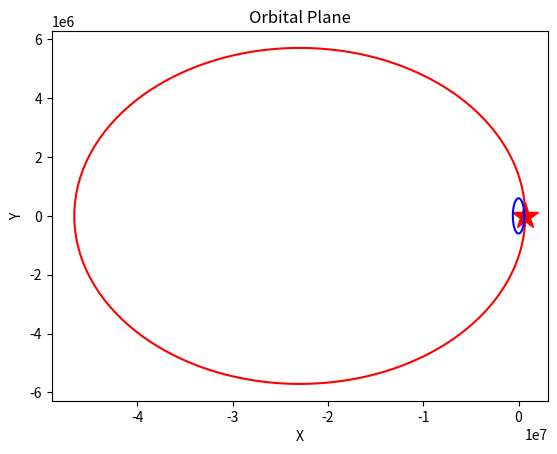
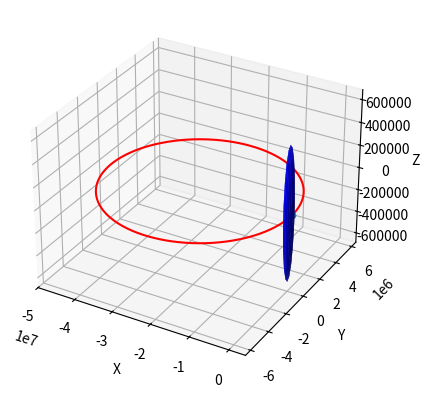
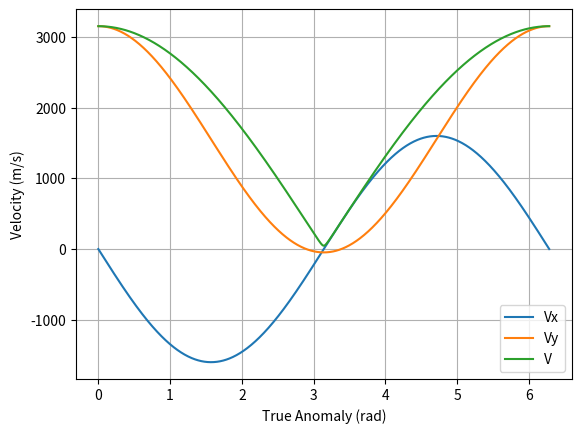

Here is the Python script that generated these plots, in order:
import numpy as np
import matplotlib.pyplot as plt
from mpl_toolkits.mplot3d import Axes3D

##Kerbin Parameters
G = 6.6742*10**-11; #%%Gravitational constant
#M = 5.972*10**24  #Earth
M = 5.2915158*10**22 #
#MMun = 9.7599066*10**20 #
#muKerbin = G*Mkerbin
#muMun = G*MMun
mu = G*M
R = 600000. #meters Kerbin
#R = 6371000 #meters Earth
#RMun = 200000 #meters Mun

##True Anamoly
nu = np.linspace(0,2*np.pi,1000)
##Semi Major Axis of an 80 km parking orbit
peri_AGL = 100000.
rp = R + peri_AGL
apo_AGL = 46000000.
ra = R + apo_AGL
#ra = rp
a = (ra+rp)/2.
#alt_AGL = 6000
#a = RMun + alt_AGL
##Eccentricity
e = (ra - rp)/(ra+rp)
print('Eccentricity = ',e)
##inclination
i = 0*np.pi/180.0 ##Drew's random satellite he wants a just slightly over polar retrograde orbit
###Longitude of the Ascending Node
W = 0*45*np.pi/180.0
#Argument of the periaps
w = 0.*np.pi/180.0

##plot in the orbital plane
###Phat and Qhat
p = a*(1-e**2)
r = p/(1+e*np.cos(nu))
xp = r*np.cos(nu)
yq = r*np.sin(nu)

plt.plot(xp,yq,'r-')
plt.plot(xp[0],yq[0],'r*',markersize=20)
theta = np.linspace(0,2*np.pi,1000)
xplanet = R*np.cos(theta)
yplanet = R*np.sin(theta)
plt.plot(xplanet,yplanet,'b-')
#xMun = RMun*np.cos(theta)
#yMun = RMun*np.sin(theta)
#plt.plot(xMun,yMun,'b-')
#plt.axis('equal')
plt.title('Orbital Plane')
plt.xlabel('X')
plt.ylabel('Y')

###Rotate to Kerbin Centered Inertial Frame (KCI)
zr = 0*xp

TPI = np.asarray([[np.cos(W)*np.cos(w)-np.sin(W)*np.sin(w)*np.cos(i),-np.cos(W)*np.sin(w)-np.sin(W)*np.cos(w)*np.cos(i),np.sin(W)*np.sin(i)],
                 [np.sin(W)*np.cos(w)+np.cos(W)*np.sin(w)*np.cos(i),-np.sin(W)*np.sin(w)+np.cos(W)*np.cos(w)*np.cos(i),-np.cos(W)*np.sin(i)],
                 [np.sin(w)*np.sin(i),np.cos(w)*np.sin(i),np.cos(i)]])

xi = 0*xp
yj = 0*yq
zk = 0*zr
for x in range(0,len(xp)):
  xyzO = np.asarray([xp[x],yq[x],zr[x]]) ##3x1 vector
  xyzi = np.matmul((TPI),xyzO)
  xi[x] = xyzi[0]
  yj[x] = xyzi[1]
  zk[x] = xyzi[2]
  
fig = plt.figure()
ax = fig.add_subplot(111, projection='3d')

u, v = np.mgrid[0:2*np.pi:20j, 0:np.pi:10j]
xsph = np.cos(u)*np.sin(v)
ysph = np.sin(u)*np.sin(v)
zsph = np.cos(v)
ax.plot_surface(R*xsph,R*ysph,R*zsph,color='blue',zorder=1)
ax.plot(xi,yj,zk,'r-',zorder=0)
ax.scatter(xi[0],yj[0],zk[0],'r*',s=20)
#ax.plot_wireframe(RMun*xsph,RMun*ysph,RMun*zsph,color='grey')
#ax.axis('square')
ax.set_xlabel('X')
ax.set_ylabel('Y')
ax.set_zlabel('Z')

###Now let's plot velocity
vx = np.sqrt(mu/p)*(-np.sin(nu))
vy = np.sqrt(mu/p)*(e+np.cos(nu))
#vx = np.sqrt(muMun/p)*(-np.sin(nu))
#vy = np.sqrt(muMun/p)*(e+np.cos(nu))
v = np.sqrt(vx**2 + vy**2)

plt.figure()
plt.plot(nu,vx,label='Vx')
plt.plot(nu,vy,label='Vy')
plt.plot(nu,v,label='V')
plt.grid()
plt.xlabel('True Anomaly (rad)')
plt.ylabel('Velocity (m/s)')
plt.legend()
    
plt.show()

